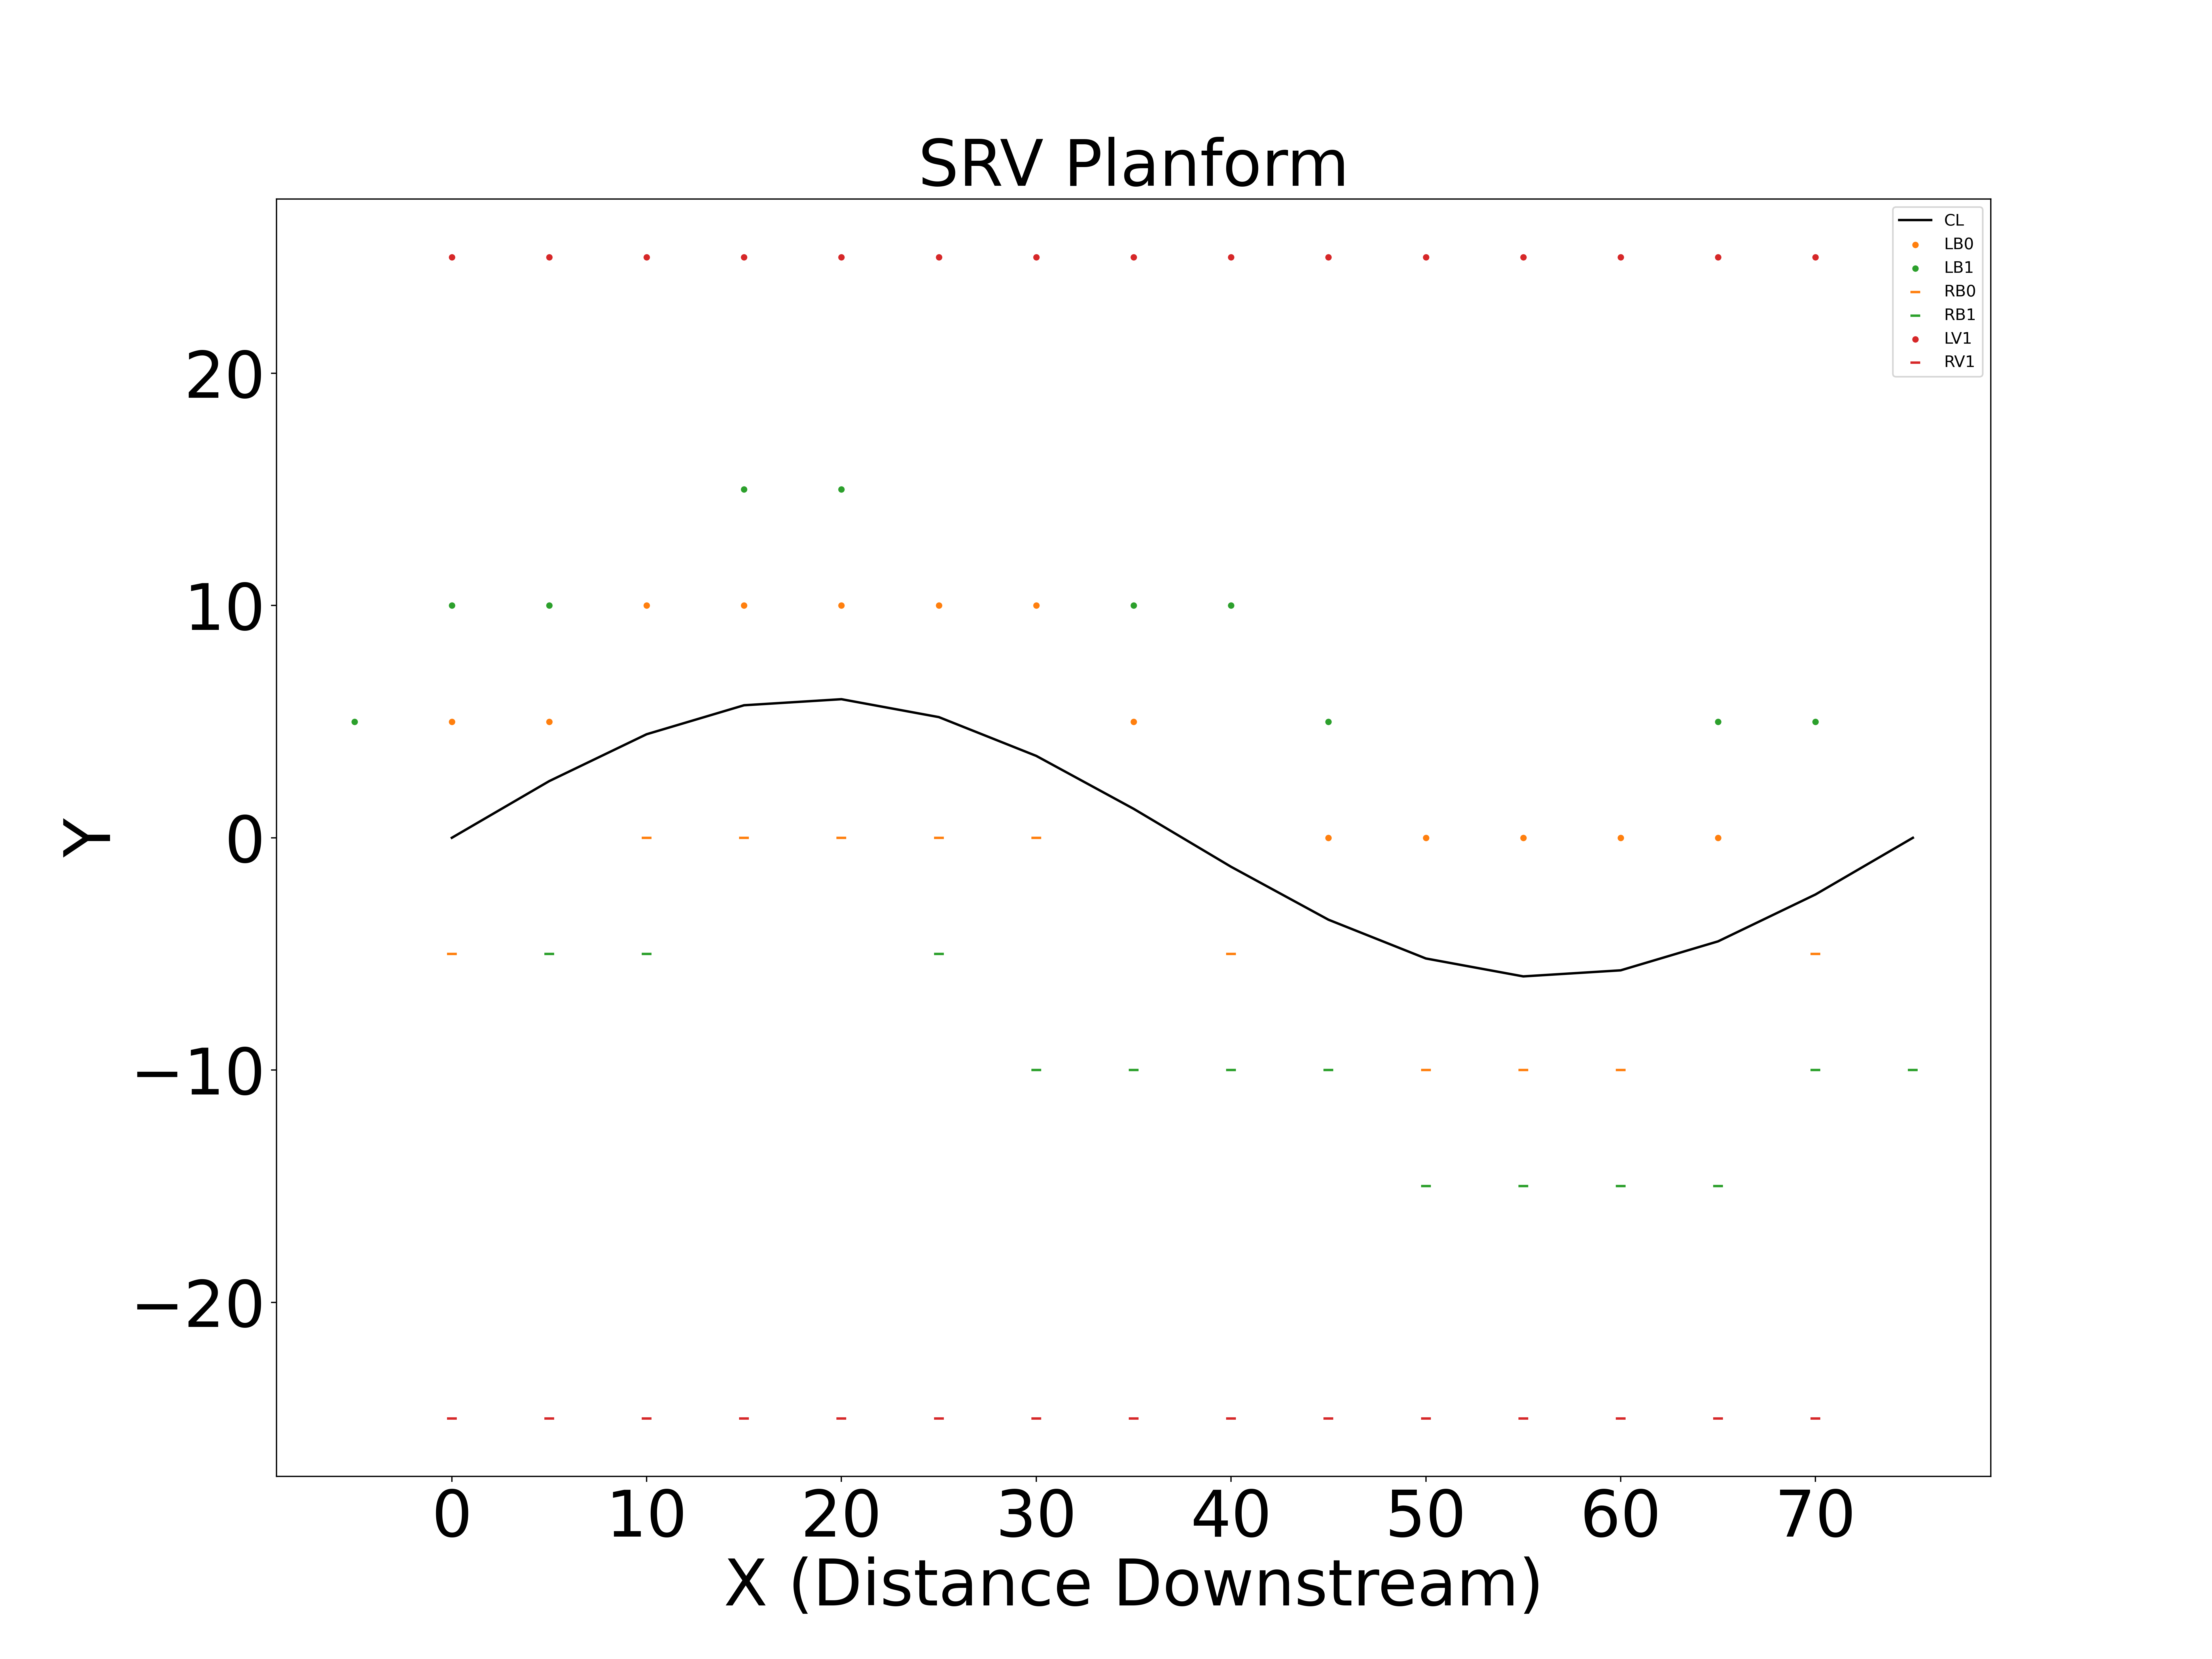

The table this chart was drawn from, first rows:
X, Y
0.0, 0.0
5.0, 2.44
10.0, 4.459
15.0, 5.706
20.0, 5.967
25.0, 5.196
30.0, 3.527
35.0, 1.247
40.0, -1.247
45.0, -3.527
50.0, -5.196
55.0, -5.967
60.0, -5.706
65.0, -4.459
70.0, -2.44
75.0, -6.7986466771775755e-15
0.0, 5.0
5.0, 5.0
10.0, 10.0
15.0, 10.0
20.0, 10.0
25.0, 10.0
30.0, 10.0
35.0, 5.0
45.0, 0.0
50.0, 0.0
55.0, 0.0
60.0, 0.0
65.0, 0.0
-5.0, 5.0
0.0, 10.0
5.0, 10.0
15.0, 15.0
20.0, 15.0
35.0, 10.0
40.0, 10.0
45.0, 5.0
65.0, 5.0
70.0, 5.0
0.0, -5.0
10.0, 0.0
15.0, 0.0
20.0, 0.0
25.0, 0.0
30.0, 0.0
40.0, -5.0
50.0, -10.0
55.0, -10.0
60.0, -10.0
70.0, -5.0
5.0, -5.0
10.0, -5.0
25.0, -5.0
30.0, -10.0
35.0, -10.0
40.0, -10.0
45.0, -10.0
50.0, -15.0
55.0, -15.0
60.0, -15.0
... 33 more rows
